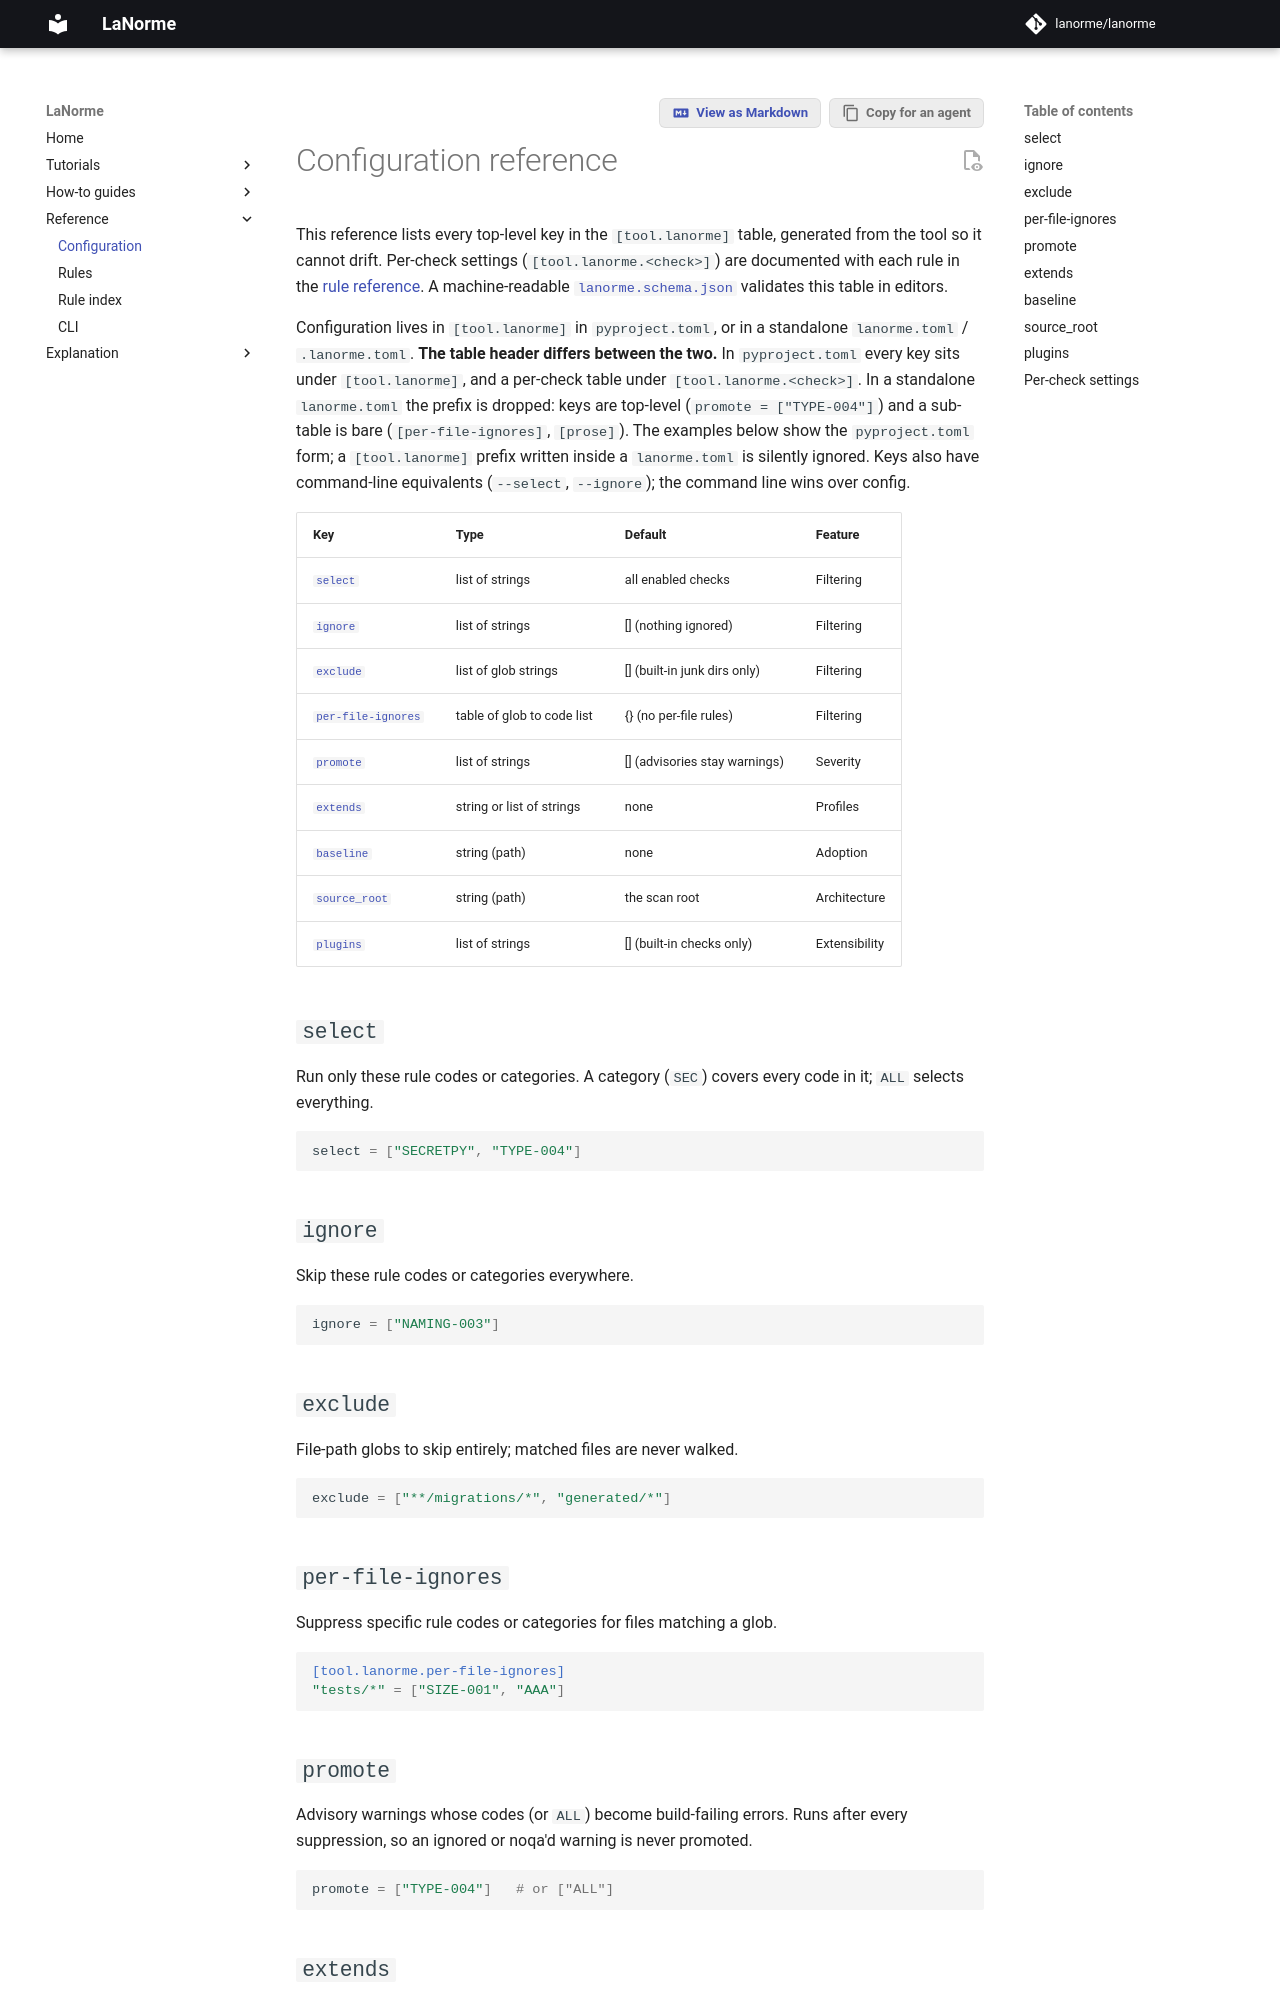

repository: lanorme/lanorme · page: 0.18.0/reference/configuration/index.html · generator: mkdocs

# Configuration reference

This reference lists every top-level key in the `[tool.lanorme]` table, generated
from the tool so it cannot drift. Per-check settings (`[tool.lanorme.<check>]`) are
documented with each rule in the [rule reference](../RULES.md). A machine-readable
[`lanorme.schema.json`](https://lanorme.github.io/lanorme/lanorme.schema.json) validates this table in editors.

Configuration lives in `[tool.lanorme]` in `pyproject.toml`, or in a standalone
`lanorme.toml` / `.lanorme.toml`. **The table header differs between the two.** In
`pyproject.toml` every key sits under `[tool.lanorme]`, and a per-check table under
`[tool.lanorme.<check>]`. In a standalone `lanorme.toml` the prefix is dropped: keys
are top-level (`promote = ["TYPE-004"]`) and a sub-table is bare (`[per-file-ignores]`,
`[prose]`). The examples below show the `pyproject.toml` form; a `[tool.lanorme]` prefix
written inside a `lanorme.toml` is a configuration error (exit `2`), as is any
top-level key that is neither one of the keys below nor the name of a check. Keys
also have command-line equivalents (`--select`, `--ignore`); the command line wins
over config.

| Key | Type | Default | Feature |
| --- | --- | --- | --- |
| [`select`](#select) | list of strings | all enabled checks | Filtering |
| [`ignore`](#ignore) | list of strings | [] (nothing ignored) | Filtering |
| [`exclude`](#exclude) | list of glob strings | [] (built-in junk dirs only) | Filtering |
| [`per-file-ignores`](#per-file-ignores) | table of glob to code list | {} (no per-file rules) | Filtering |
| [`promote`](#promote) | list of strings | [] (advisories stay warnings) | Severity |
| [`extends`](#extends) | string or list of strings | none | Profiles |
| [`baseline`](#baseline) | string (path) | none | Adoption |
| [`source_root`](#source_root) | string (path) | the project root | Architecture |
| [`plugins`](#plugins) | list of strings | [] (built-in checks only) | Extensibility |
| [`root`](#root) | boolean | false | Per-directory config |

## `select`

Run only these rule codes or categories. A category is the part of a code before the dash: `CMT` covers every comment rule; `ALL` selects everything.

```toml
select = ["SECRETPY", "TYPE-004"]
```

## `ignore`

Skip these rule codes or categories everywhere.

```toml
ignore = ["NAMING-003"]
```

## `exclude`

File-path globs to skip entirely; matched files are never walked.

```toml
exclude = ["**/migrations/*", "generated/*"]
```

## `per-file-ignores`

Suppress specific rule codes or categories for files matching a glob.

```toml
[tool.lanorme.per-file-ignores]
"tests/*" = ["SIZE-001", "AAA"]
```

## `promote`

Advisory warnings whose codes (or `ALL`) become build-failing errors. Runs after every suppression, so an ignored or noqa'd warning is never promoted. A rule advisory by nature (`SHALLOW-001`) is promoted only when named, never by `ALL`.

```toml
promote = ["TYPE-004"]   # or ["ALL"]
```

## `extends`

Adopt one or more profiles -- a bundled name (`strict`, `hexagonal`, `clean`, `layered`) or a path to a local `.toml`. Profiles merge left to right, then your own keys merge on top, so local always wins.

```toml
extends = ["strict", "hexagonal"]
```

## `baseline`

Path to a baseline file. Findings recorded by `lanorme baseline write` are suppressed, so only new findings report. See the adoption tutorial.

```toml
baseline = "lanorme-baseline.json"
```
